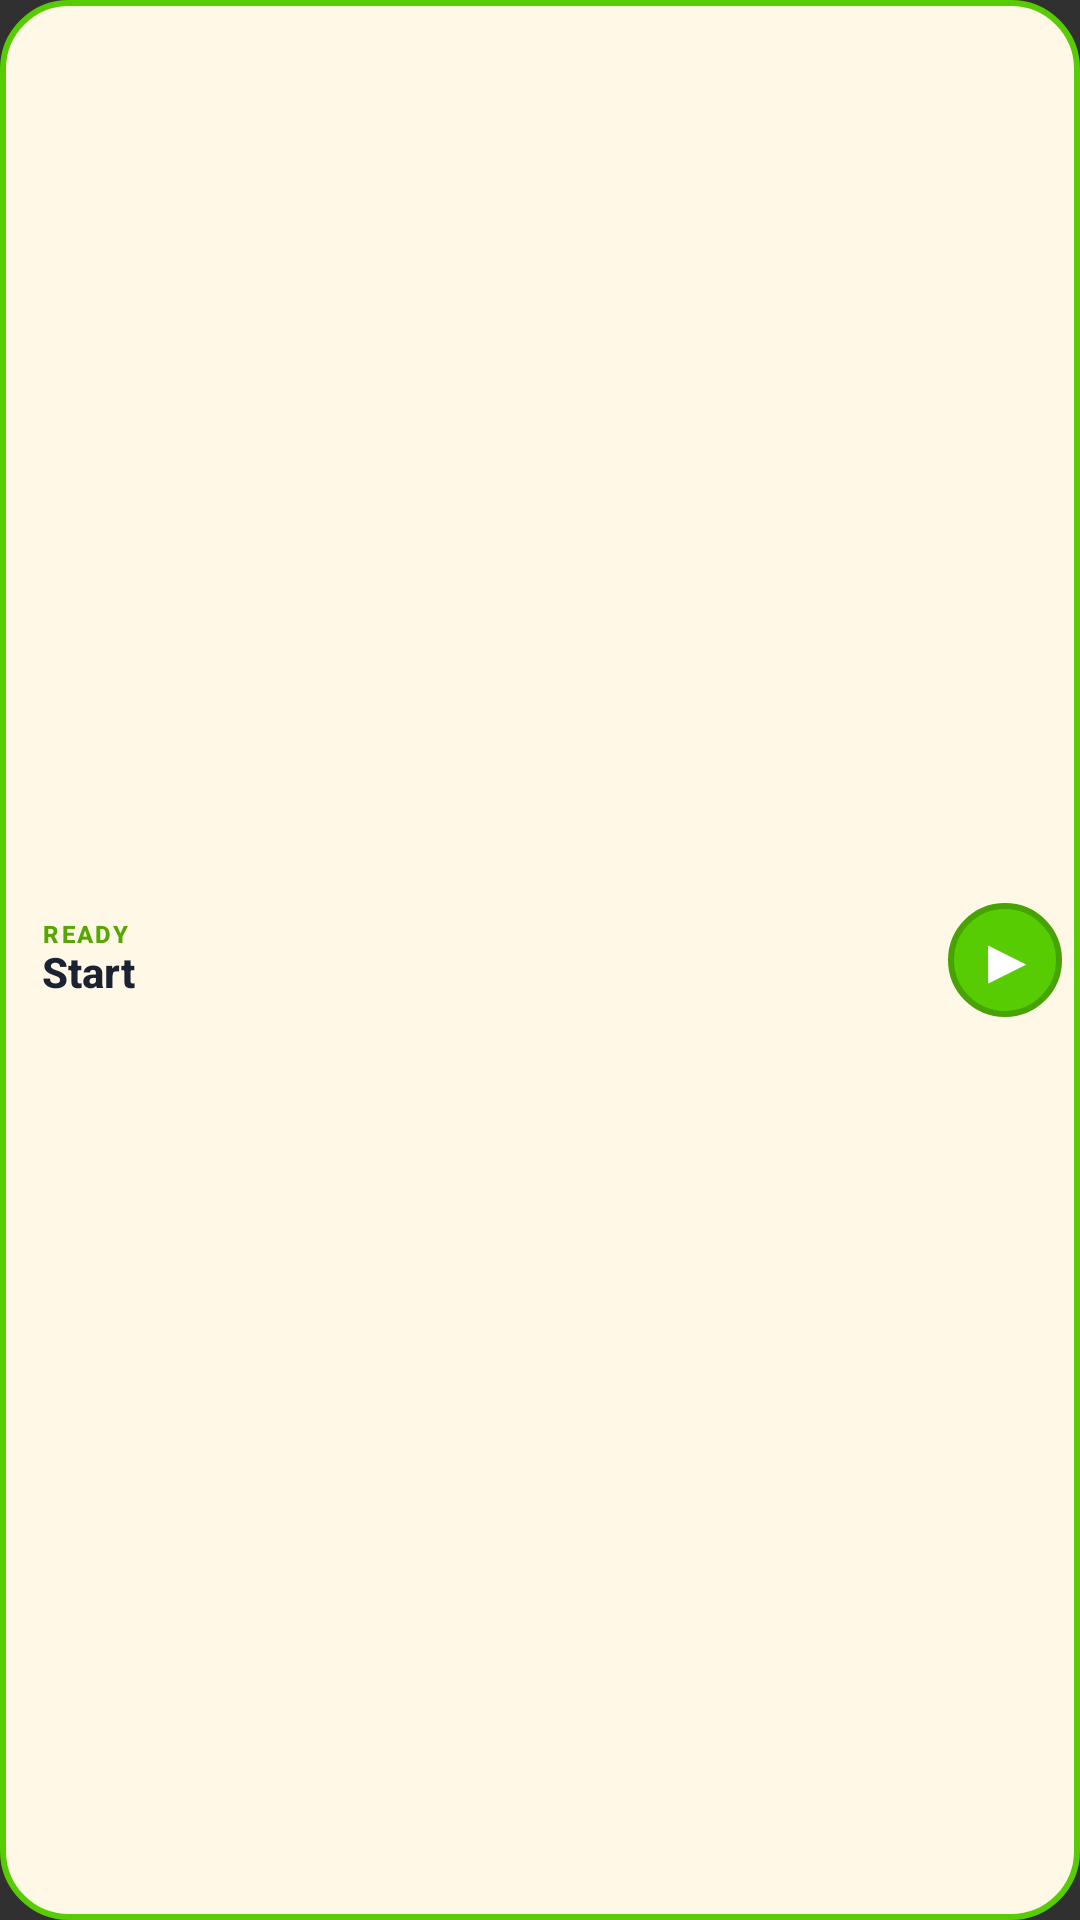

Android layout source for this screen:
<!-- AndroidManifest.xml: application theme Theme.Aevum -->
<!-- res/layout/aevum_widget.xml -->
<?xml version="1.0" encoding="utf-8"?>
<LinearLayout xmlns:android="http://schemas.android.com/apk/res/android"
    android:id="@+id/widget_root"
    android:layout_width="match_parent"
    android:layout_height="match_parent"
    android:background="@drawable/widget_bg_idle"
    android:gravity="center_vertical"
    android:orientation="horizontal"
    android:paddingStart="8dp"
    android:paddingEnd="6dp"
    android:paddingTop="4dp"
    android:paddingBottom="4dp">

    <ImageView
        android:id="@+id/widget_mascot"
        android:layout_width="30dp"
        android:layout_height="30dp"
        android:contentDescription="@string/widget_name"
        android:scaleType="fitCenter"
        android:visibility="gone" />

    <LinearLayout
        android:layout_width="0dp"
        android:layout_height="wrap_content"
        android:layout_marginStart="6dp"
        android:layout_weight="1"
        android:orientation="vertical">

        <TextView
            android:id="@+id/widget_status"
            android:layout_width="match_parent"
            android:layout_height="wrap_content"
            android:fontFamily="sans-serif-medium"
            android:includeFontPadding="false"
            android:letterSpacing="0.10"
            android:maxLines="1"
            android:text="@string/widget_status_idle"
            android:textColor="#58A700"
            android:textSize="8sp"
            android:textStyle="bold" />

        <TextView
            android:id="@+id/widget_title"
            android:layout_width="match_parent"
            android:layout_height="wrap_content"
            android:ellipsize="end"
            android:fontFamily="sans-serif-medium"
            android:includeFontPadding="false"
            android:maxLines="1"
            android:text="@string/widget_idle_title"
            android:textColor="#1B2333"
            android:textSize="14sp"
            android:textStyle="bold" />

        <TextView
            android:id="@+id/widget_timer"
            android:layout_width="match_parent"
            android:layout_height="wrap_content"
            android:fontFamily="monospace"
            android:includeFontPadding="false"
            android:letterSpacing="0.04"
            android:maxLines="1"
            android:textColor="#B9F6CA"
            android:textSize="10sp"
            android:textStyle="bold"
            android:visibility="gone" />
    </LinearLayout>

    <TextView
        android:id="@+id/widget_action"
        android:layout_width="38dp"
        android:layout_height="38dp"
        android:layout_marginStart="4dp"
        android:background="@drawable/widget_action_start"
        android:contentDescription="@string/widget_cd_start"
        android:fontFamily="sans-serif"
        android:gravity="center"
        android:includeFontPadding="false"
        android:text="▶"
        android:textColor="#FFFFFF"
        android:textSize="20sp"
        android:textStyle="bold" />
</LinearLayout>
<!-- resources referenced by this layout -->
<resources>
  <!-- drawable widget_action_start (drawable) -->
  <?xml version="1.0" encoding="utf-8"?>
  <shape xmlns:android="http://schemas.android.com/apk/res/android"
      android:shape="oval">
      <solid android:color="#58CC02" />
      <stroke
          android:width="2dp"
          android:color="#46A302" />
  </shape>
  <!-- drawable widget_bg_idle (drawable) -->
  <?xml version="1.0" encoding="utf-8"?>
  <shape xmlns:android="http://schemas.android.com/apk/res/android"
      android:shape="rectangle">
      <solid android:color="#FFF8E7" />
      <corners android:radius="22dp" />
      <stroke
          android:width="2dp"
          android:color="#58CC02" />
  </shape>
  <string name="widget_cd_start">Start recording</string>
  <string name="widget_idle_title">Start</string>
  <string name="widget_name">Aevum recording</string>
  <string name="widget_status_idle">READY</string>
  <style name="Theme.Aevum" parent="android:style/Theme.Material.NoActionBar">
          <item name="android:windowActionBar">false</item>
          <item name="android:windowNoTitle">true</item>
          <item name="android:windowLightStatusBar">false</item>
          <item name="android:navigationBarColor">@color/md_theme_dark_background</item>
          <item name="android:statusBarColor">@color/md_theme_dark_background</item>
      </style>
  <color name="md_theme_dark_background">#080A10</color>
</resources>
